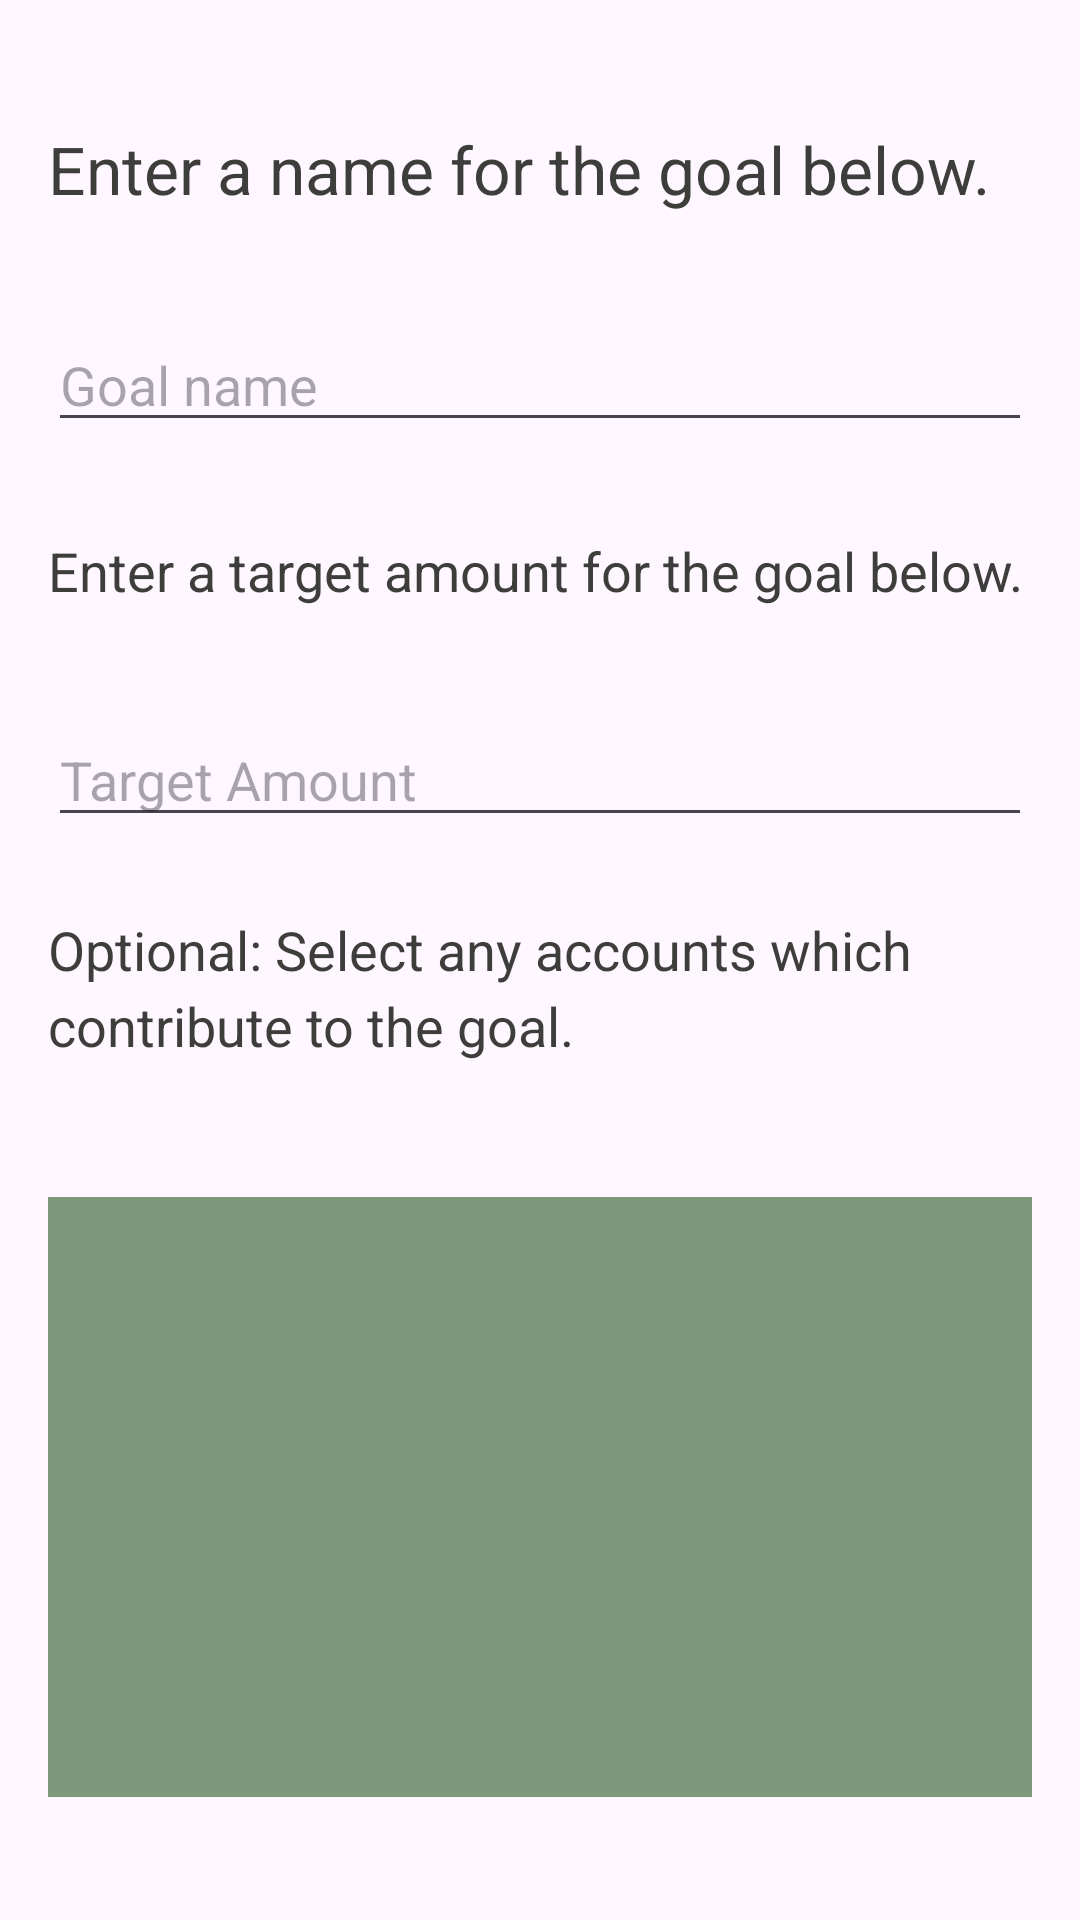

Write the Android layout XML for this screen, with the resource values it uses.
<!-- AndroidManifest.xml: application theme Theme.FinanceManagerApp -->
<!-- res/layout/dialog_create_goal.xml -->
<?xml version="1.0" encoding="utf-8"?>
<androidx.constraintlayout.widget.ConstraintLayout xmlns:android="http://schemas.android.com/apk/res/android"
    xmlns:app="http://schemas.android.com/apk/res-auto"
    xmlns:tools="http://schemas.android.com/tools"
    android:layout_width="match_parent"
    android:layout_height="wrap_content"
    android:orientation="vertical"
    android:padding="16dp">

    <TextView
        android:id="@+id/enterNameTextView"
        android:layout_width="match_parent"
        android:layout_height="wrap_content"
        style="@style/goalPopupInstructions"
        android:text="@string/createNewGoalName"
        app:layout_constraintStart_toStartOf="parent"
        app:layout_constraintEnd_toEndOf="parent"
        app:layout_constraintTop_toTopOf="parent"
        app:layout_constraintBottom_toTopOf="@id/enterNameEditText"/>

    <EditText
        android:id="@+id/enterNameEditText"
        android:layout_width="match_parent"
        android:layout_height="wrap_content"
        android:hint="@string/goalNameHint"
        android:inputType="text"
        app:layout_constraintStart_toStartOf="parent"
        app:layout_constraintEnd_toEndOf="parent"
        app:layout_constraintTop_toBottomOf="@id/enterNameTextView"
        app:layout_constraintBottom_toTopOf="@id/enterGoalAmountTextview"/>

    <TextView
        android:id="@+id/enterGoalAmountTextview"
        android:layout_width="match_parent"
        android:layout_height="wrap_content"
        android:text="@string/createNewGoalAmount"
        style="@style/goalPopupInstructions"
        app:layout_constraintStart_toStartOf="parent"
        app:layout_constraintEnd_toEndOf="parent"
        app:layout_constraintTop_toBottomOf="@id/enterNameEditText"
        app:layout_constraintBottom_toTopOf="@id/enterAmountEditText"/>

    <EditText
        android:id="@+id/enterAmountEditText"
        android:layout_width="match_parent"
        android:layout_height="wrap_content"
        android:inputType="numberDecimal"
        android:hint="@string/goalAmountHint"
        app:layout_constraintStart_toStartOf="parent"
        app:layout_constraintEnd_toEndOf="parent"
        app:layout_constraintTop_toBottomOf="@id/enterGoalAmountTextview"
        app:layout_constraintBottom_toTopOf="@id/selectAccountTextview"/>

    <TextView
        android:id="@+id/selectAccountTextview"
        android:layout_width="match_parent"
        android:layout_height="wrap_content"
        android:text="@string/selectAccountsGoal"
        style="@style/goalPopupInstructions"
        android:minHeight="50dp"
        app:layout_constraintStart_toStartOf="parent"
        app:layout_constraintEnd_toEndOf="parent"
        app:layout_constraintTop_toBottomOf="@id/enterAmountEditText"
        app:layout_constraintBottom_toTopOf="@id/assetAccountsScrollView"/>

    <ScrollView
        android:id="@+id/assetAccountsScrollView"
        android:layout_width="match_parent"
        android:layout_height="200dp"
        style="@style/scrollViewStyle"
        android:layout_marginTop="10dp"
        app:layout_constraintStart_toStartOf="parent"
        app:layout_constraintEnd_toEndOf="parent"
        app:layout_constraintTop_toBottomOf="@id/selectAccountTextview"
        app:layout_constraintBottom_toBottomOf="parent">
        <LinearLayout
            android:id="@+id/accountsList"
            android:layout_width="match_parent"
            android:layout_height="wrap_content"
            android:orientation="vertical">
        </LinearLayout>
    </ScrollView>

    
    <androidx.constraintlayout.widget.Guideline
        android:id="@+id/guidelineHorizontalTop"
        android:layout_width="wrap_content"
        android:layout_height="wrap_content"
        android:orientation="horizontal"
        app:layout_constraintGuide_percent="0.1"/>
    <androidx.constraintlayout.widget.Guideline
        android:id="@+id/guidelineHorizontalBottom"
        android:layout_width="wrap_content"
        android:layout_height="wrap_content"
        android:orientation="horizontal"
        app:layout_constraintGuide_percent="0.9" />
</androidx.constraintlayout.widget.ConstraintLayout>
<!-- resources referenced by this layout -->
<resources>
  <string name="createNewGoalAmount">Enter a target amount for the goal below.</string>
  <string name="createNewGoalName">Enter a name for the goal below.</string>
  <string name="goalAmountHint">Target Amount</string>
  <string name="goalNameHint">Goal name</string>
  <string name="selectAccountsGoal">Optional: Select any accounts which contribute to the goal.</string>
  <style name="goalPopupInstructions">
          <item name="android:textSize">15sp</item>
          <item name="android:textColor">@color/textColor</item> 
      </style>
  <style name="scrollViewStyle">
          <item name="android:background">@color/scrollBackgroundColor</item>
      </style>
  <style name="Theme.FinanceManagerApp" parent="Base.Theme.FinanceManagerApp" />
  <color name="textColor">#3D3E3C</color>
  <color name="scrollBackgroundColor">#7C997C</color>
  <style name="Base.Theme.FinanceManagerApp" parent="Theme.Material3.DayNight.NoActionBar">
          
          
      </style>
</resources>
